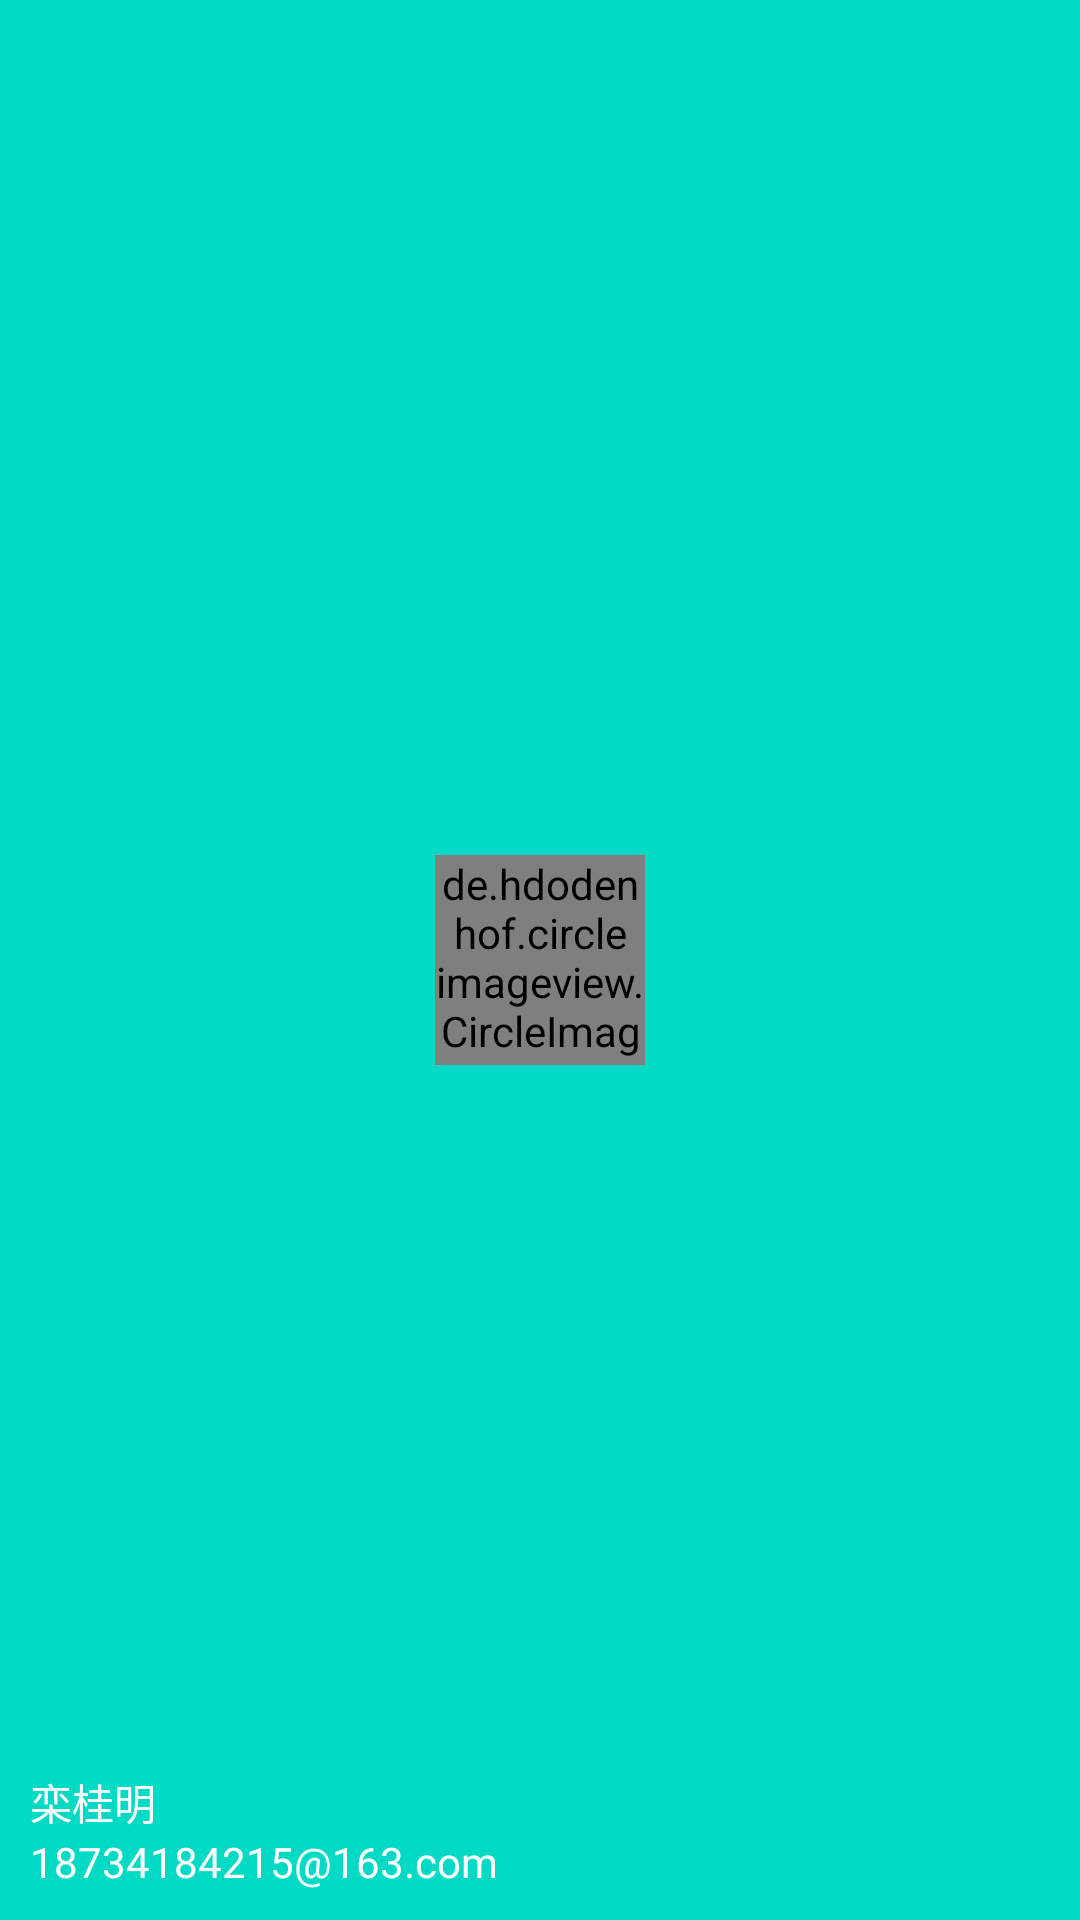

Write the Android layout XML for this screen, with the resource values it uses.
<!-- AndroidManifest.xml: application theme AppTheme -->
<!-- res/layout/nav_header.xml -->
<?xml version="1.0" encoding="utf-8"?>
<RelativeLayout xmlns:android="http://schemas.android.com/apk/res/android"
    android:layout_width="match_parent"
    android:padding="10dp"
    android:background="@color/colorAccent"
    android:layout_height="180dp">

    <de.hdodenhof.circleimageview.CircleImageView
        android:id="@+id/iconImage"
        android:layout_width="70dp"
        android:layout_height="70dp"
        android:layout_centerInParent="true"
        android:src="@drawable/nav_icon" />


    <TextView
        android:id="@+id/mainTitle"
        android:layout_width="wrap_content"
        android:layout_height="wrap_content"
        android:layout_alignParentBottom="true"
        android:text="18734184215@163.com"
        android:textColor="#FFF"
        android:textSize="14sp" />

    <TextView
        android:id="@+id/userTitle"
        android:layout_width="wrap_content"
        android:layout_height="wrap_content"
        android:layout_above="@+id/mainTitle"
        android:text="栾桂明"
        android:textColor="#FFF"
        android:textSize="14sp" />

</RelativeLayout>
<!-- resources referenced by this layout -->
<resources>
  <color name="colorAccent">#03DAC5</color>
  <style name="AppTheme" parent="Theme.AppCompat.Light.NoActionBar">
          
          <item name="android:statusBarColor">@android:color/transparent</item>
          <item name="colorPrimary">@color/colorPrimary</item>
          <item name="colorPrimaryDark">@color/colorPrimaryDark</item>
          <item name="colorAccent">@color/colorAccent</item>
      </style>
  <color name="colorPrimary">#6200EE</color>
  <color name="colorPrimaryDark">#3700B3</color>
</resources>
